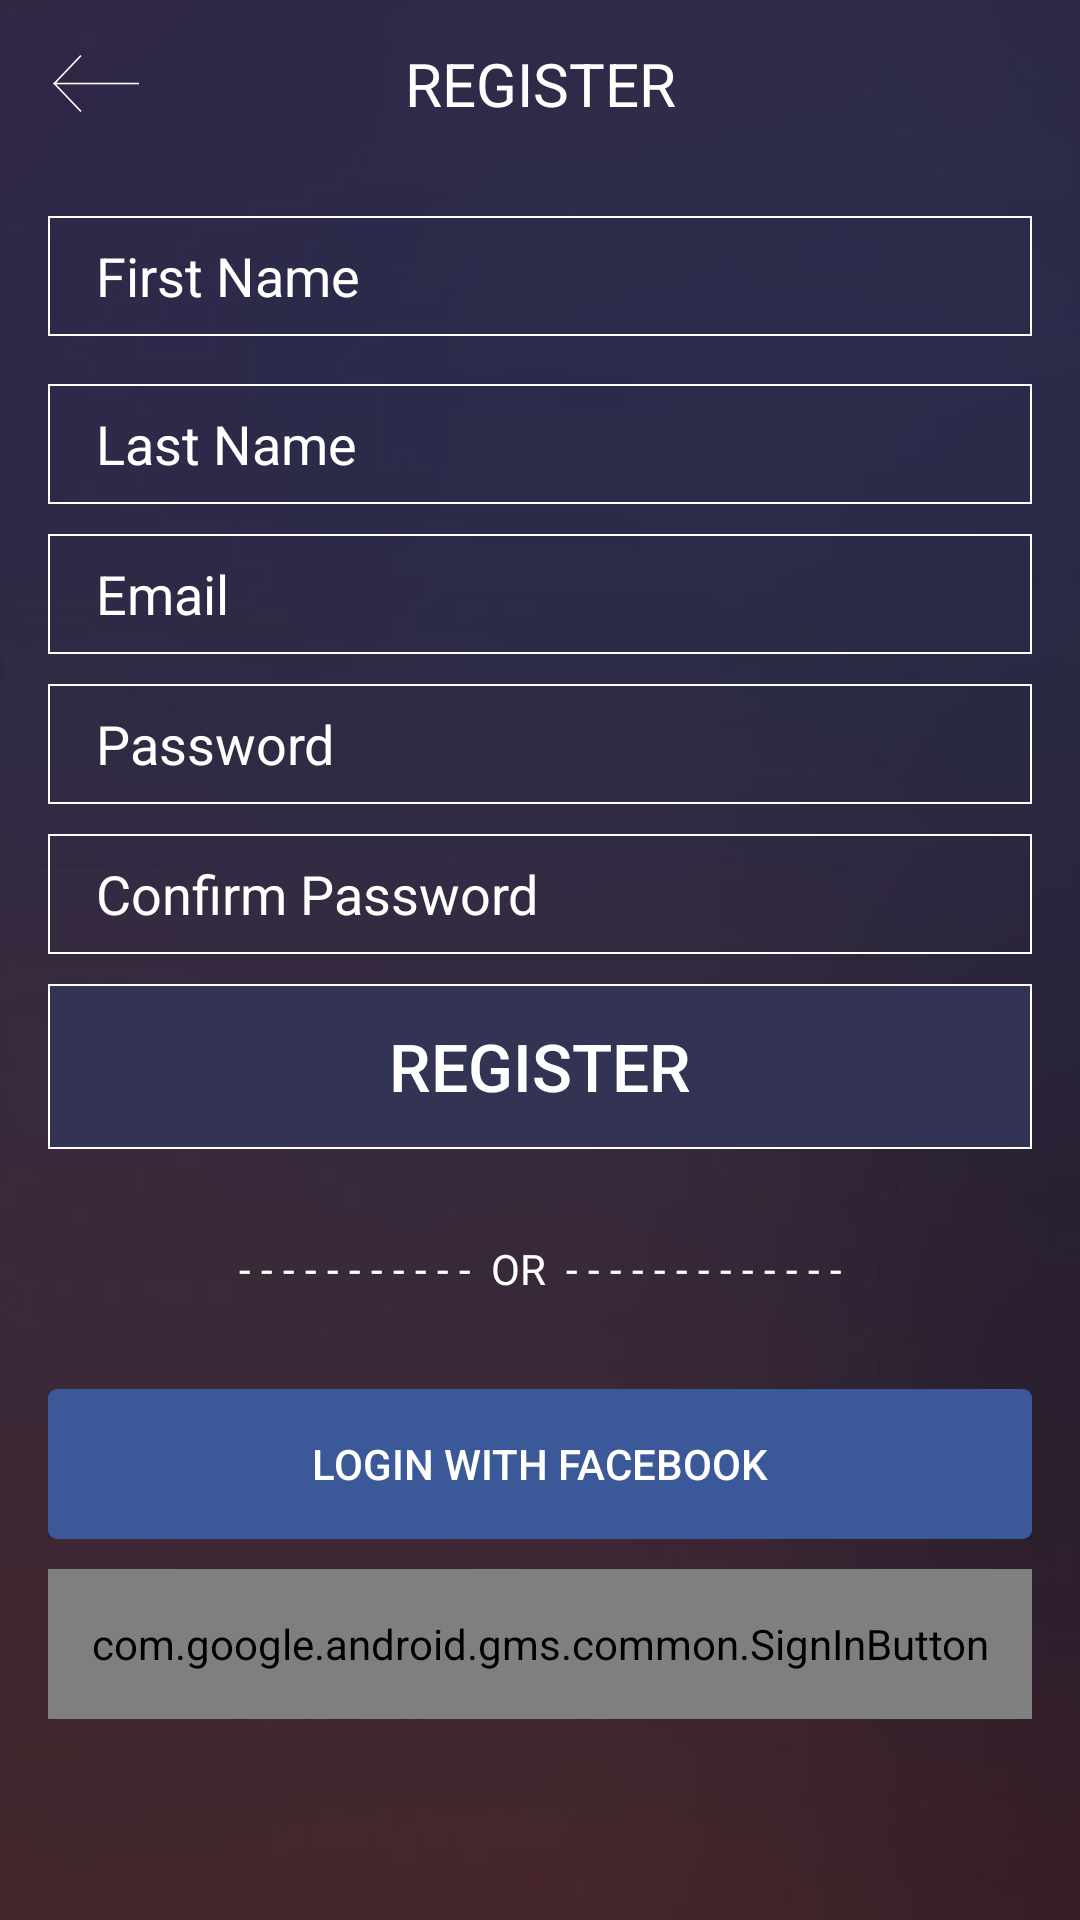

Here is an Android app screen rendered from its layout file. Give the layout XML and the strings, colors and styles it references.
<!-- AndroidManifest.xml: activity theme AppTheme.NoActionBar -->
<!-- res/layout/activity_sign_up.xml -->
<?xml version="1.0" encoding="utf-8"?>
<RelativeLayout xmlns:android="http://schemas.android.com/apk/res/android"
    android:layout_width="match_parent"
    android:layout_height="match_parent"
    android:animateLayoutChanges="true"
    android:background="@mipmap/background_gallery"
    android:fitsSystemWindows="true">

    <LinearLayout
        android:layout_width="match_parent"
        android:layout_height="match_parent"
        android:orientation="vertical">

        <RelativeLayout
            android:id="@+id/headerLinearLayout"
            android:layout_width="match_parent"
            android:layout_height="56dp"
            android:clipToPadding="false"
            android:paddingBottom="4dp"
            android:visibility="visible">

            <TextView
                android:id="@+id/textViewRegister"
                android:layout_width="match_parent"
                android:layout_height="wrap_content"
                android:layout_centerVertical="true"
                android:layout_marginLeft="30dp"
                android:layout_marginRight="30dp"
                android:gravity="center"
                android:text="REGISTER"
                android:textColor="@color/white"
                android:textSize="20sp" />

            <ImageView
                android:id="@+id/imageViewBack"
                android:layout_width="wrap_content"
                android:layout_height="wrap_content"
                android:layout_alignParentLeft="true"
                android:layout_centerVertical="true"
                android:paddingLeft="16dp"
                android:paddingRight="16dp"
                android:src="@mipmap/ic_arrow_back_white_48dp" />
        </RelativeLayout>

        <RelativeLayout
            android:id="@+id/layoutFirstName"
            android:layout_width="match_parent"
            android:layout_height="40dp"
            android:layout_gravity="center_vertical"
            android:layout_marginLeft="16dp"
            android:layout_marginRight="16dp"
            android:layout_marginTop="16dp"
            android:background="@drawable/background_field"
            android:orientation="horizontal">

            <EditText
                android:id="@+id/firstNameEditText"
                android:layout_width="match_parent"
                android:layout_height="match_parent"
                android:layout_centerVertical="true"
                android:background="@null"
                android:gravity="center_vertical"
                android:hint="@string/first_name"
                android:paddingLeft="16dp"
                android:paddingRight="16dp"
                android:singleLine="true"
                android:textColor="@color/white"
                android:textColorHint="@color/white" />
        </RelativeLayout>

        <RelativeLayout
            android:id="@+id/layoutLastName"
            android:layout_width="match_parent"
            android:layout_height="40dp"
            android:layout_gravity="center_vertical"
            android:layout_marginLeft="16dp"
            android:layout_marginRight="16dp"
            android:layout_marginTop="16dp"
            android:background="@drawable/background_field"
            android:orientation="horizontal">

            <EditText
                android:id="@+id/lastNameEditText"
                android:layout_width="match_parent"
                android:layout_height="match_parent"
                android:layout_centerVertical="true"
                android:background="@null"
                android:gravity="center_vertical"
                android:hint="@string/last_name"
                android:paddingLeft="16dp"
                android:paddingRight="16dp"
                android:singleLine="true"
                android:textColor="@color/white"
                android:textColorHint="@color/white" />
        </RelativeLayout>

        <RelativeLayout
            android:id="@+id/layoutEmail"
            android:layout_width="match_parent"
            android:layout_height="40dp"
            android:layout_gravity="center_vertical"
            android:layout_marginLeft="16dp"
            android:layout_marginRight="16dp"
            android:layout_marginTop="10dp"
            android:background="@drawable/background_field"
            android:orientation="horizontal">

            <EditText
                android:id="@+id/emailEditText"
                android:layout_width="match_parent"
                android:layout_height="match_parent"
                android:layout_centerVertical="true"
                android:background="@null"
                android:gravity="center_vertical"
                android:hint="@string/Email"
                android:inputType="textEmailAddress"
                android:paddingLeft="16dp"
                android:paddingRight="25dp"
                android:singleLine="true"
                android:textColor="@color/white"
                android:textColorHint="@color/white" />
        </RelativeLayout>

        <RelativeLayout
            android:id="@+id/layoutPassword"
            android:layout_width="match_parent"
            android:layout_height="40dp"
            android:layout_gravity="center_vertical"
            android:layout_marginLeft="16dp"
            android:layout_marginRight="16dp"
            android:layout_marginTop="10dp"
            android:background="@drawable/background_field"
            android:orientation="horizontal">

            <EditText
                android:id="@+id/passwordEditText"
                android:layout_width="match_parent"
                android:layout_height="match_parent"
                android:layout_centerVertical="true"
                android:background="@null"
                android:gravity="center_vertical"
                android:hint="@string/Password"
                android:inputType="textPassword"
                android:paddingLeft="16dp"
                android:paddingRight="25dp"
                android:singleLine="true"
                android:textColor="@color/white"
                android:textColorHint="@color/white" />
        </RelativeLayout>

        <RelativeLayout
            android:id="@+id/layoutPasswordConfirm"
            android:layout_width="match_parent"
            android:layout_height="40dp"
            android:layout_gravity="center_vertical"
            android:layout_marginLeft="16dp"
            android:layout_marginRight="16dp"
            android:layout_marginTop="10dp"
            android:background="@drawable/background_field"
            android:orientation="horizontal">

            <EditText
                android:id="@+id/passwordEditTextConfirm"
                android:layout_width="match_parent"
                android:layout_height="match_parent"
                android:layout_centerVertical="true"
                android:background="@null"
                android:gravity="center_vertical"
                android:hint="@string/confirm_password"
                android:inputType="textPassword"
                android:paddingLeft="16dp"
                android:paddingRight="25dp"
                android:singleLine="true"
                android:textColor="@color/white"
                android:textColorHint="@color/white" />
        </RelativeLayout>

        <RelativeLayout
            android:id="@+id/layoutSignUp"
            android:layout_width="match_parent"
            android:layout_height="55dp"
            android:layout_gravity="center_vertical"
            android:layout_marginLeft="16dp"
            android:layout_marginRight="16dp"
            android:layout_marginTop="10dp"
            android:background="@drawable/background_sign_up"
            android:orientation="horizontal">

            <Button
                android:id="@+id/buttonSignUp"
                android:layout_width="match_parent"
                android:layout_height="match_parent"
                android:layout_centerVertical="true"
                android:background="@color/transparent"
                android:text="@string/REGISTER"
                android:textColor="@color/white"
                android:textSize="22sp" />
        </RelativeLayout>

        <RelativeLayout
            android:id="@+id/layoutOr"
            android:layout_width="match_parent"
            android:layout_height="60dp"
            android:layout_gravity="center_vertical"
            android:layout_marginLeft="16dp"
            android:layout_marginRight="16dp"
            android:layout_marginTop="10dp">

            <TextView
                android:id="@+id/orTextView"
                android:layout_width="match_parent"
                android:layout_height="match_parent"
                android:gravity="center"
                android:text="- - - - - - - - - - -  OR  - - - - - - - - - - - - -"
                android:textColor="@color/white" />
        </RelativeLayout>

        <RelativeLayout
            android:id="@+id/layoutFacebook"
            android:layout_width="match_parent"
            android:layout_height="50dp"
            android:layout_gravity="center_vertical"
            android:layout_marginLeft="16dp"
            android:layout_marginRight="16dp"
            android:layout_marginTop="10dp"
            android:orientation="horizontal">

            <com.facebook.login.widget.LoginButton
                android:id="@+id/btn_fbSignUp"
                android:layout_width="match_parent"
                android:layout_height="match_parent"
                android:layout_centerVertical="true"
                android:visibility="invisible" />

            <Button
                android:id="@+id/buttonFacebook"
                android:layout_width="match_parent"
                android:layout_height="match_parent"
                android:layout_centerVertical="true"
                android:background="@drawable/blue_btn_selector"
                android:text="@string/Login_With_Facebook"
                android:textColor="@color/white" />
        </RelativeLayout>

        <RelativeLayout
            android:id="@+id/layoutGoogle"
            android:layout_width="match_parent"
            android:layout_height="50dp"
            android:layout_gravity="center_vertical"
            android:layout_marginLeft="16dp"
            android:layout_marginRight="16dp"
            android:layout_marginTop="10dp"
            android:orientation="horizontal">

            <com.google.android.gms.common.SignInButton
                android:id="@+id/sign_in_button"
                android:layout_width="match_parent"
                android:layout_height="match_parent" />
        </RelativeLayout>
    </LinearLayout>
</RelativeLayout>
<!-- resources referenced by this layout -->
<resources>
  <color name="transparent">#00000000</color>
  <color name="white">#ffffffff</color>
  <!-- drawable background_field (drawable) -->
  <shape xmlns:android="http://schemas.android.com/apk/res/android">
      <solid android:color="@color/transparent" />
      <stroke
          android:width="0.7dp"
          android:color="@color/white" />
  </shape>
  <!-- drawable background_sign_up (drawable) -->
  <shape xmlns:android="http://schemas.android.com/apk/res/android">
      <solid android:color="@color/signup_background_color" />
      <stroke
          android:width="0.5dp"
          android:color="@color/white" />
  </shape>
  <!-- drawable blue_btn_selector (drawable) -->
  <?xml version="1.0" encoding="utf-8"?>
  <selector xmlns:android="http://schemas.android.com/apk/res/android">
  
      
      <item android:drawable="@drawable/blue_btn_selected" android:state_pressed="true"/>
      
      
      <item android:drawable="@drawable/blue_btn_unselected" android:state_selected="false"/>
  
  </selector>
  <!-- mipmap background_gallery: jpg bitmap (mipmap-xxxhdpi, 26228 bytes) -->
  <!-- mipmap ic_arrow_back_white_48dp: png bitmap (mipmap-xxhdpi, 3705 bytes) -->
  <string name="Email">Email</string>
  <string name="Login_With_Facebook">Login With Facebook</string>
  <string name="Password">Password</string>
  <string name="REGISTER">REGISTER</string>
  <string name="confirm_password">Confirm Password</string>
  <string name="first_name">First Name</string>
  <string name="last_name">Last Name</string>
  <style name="AppTheme.NoActionBar">
          <item name="windowActionBar">false</item>
          <item name="windowNoTitle">true</item>
      </style>
  <color name="signup_background_color">#333454</color>
  <!-- drawable blue_btn_selected (drawable) -->
  <?xml version="1.0" encoding="utf-8"?>
  <shape xmlns:android="http://schemas.android.com/apk/res/android"
      android:padding="10dp"
      android:shape="rectangle" >
  
      
      <solid android:color="@color/facebook_color_pressed" />
  
      <corners
          android:bottomLeftRadius="3dp"
          android:bottomRightRadius="3dp"
          android:topLeftRadius="3dp"
          android:topRightRadius="3dp" />
  
  </shape>
  <!-- drawable blue_btn_unselected (drawable) -->
  <?xml version="1.0" encoding="utf-8"?>
  <shape xmlns:android="http://schemas.android.com/apk/res/android"
      android:padding="10dp"
      android:shape="rectangle" >
  
      
      <solid android:color="@color/facebook_color" />
  
      <corners
          android:bottomLeftRadius="3dp"
          android:bottomRightRadius="3dp"
          android:topLeftRadius="3dp"
          android:topRightRadius="3dp" />
  
  </shape>
  <color name="facebook_color_pressed">#993b5998</color>
  <color name="facebook_color">#3b5998</color>
</resources>
